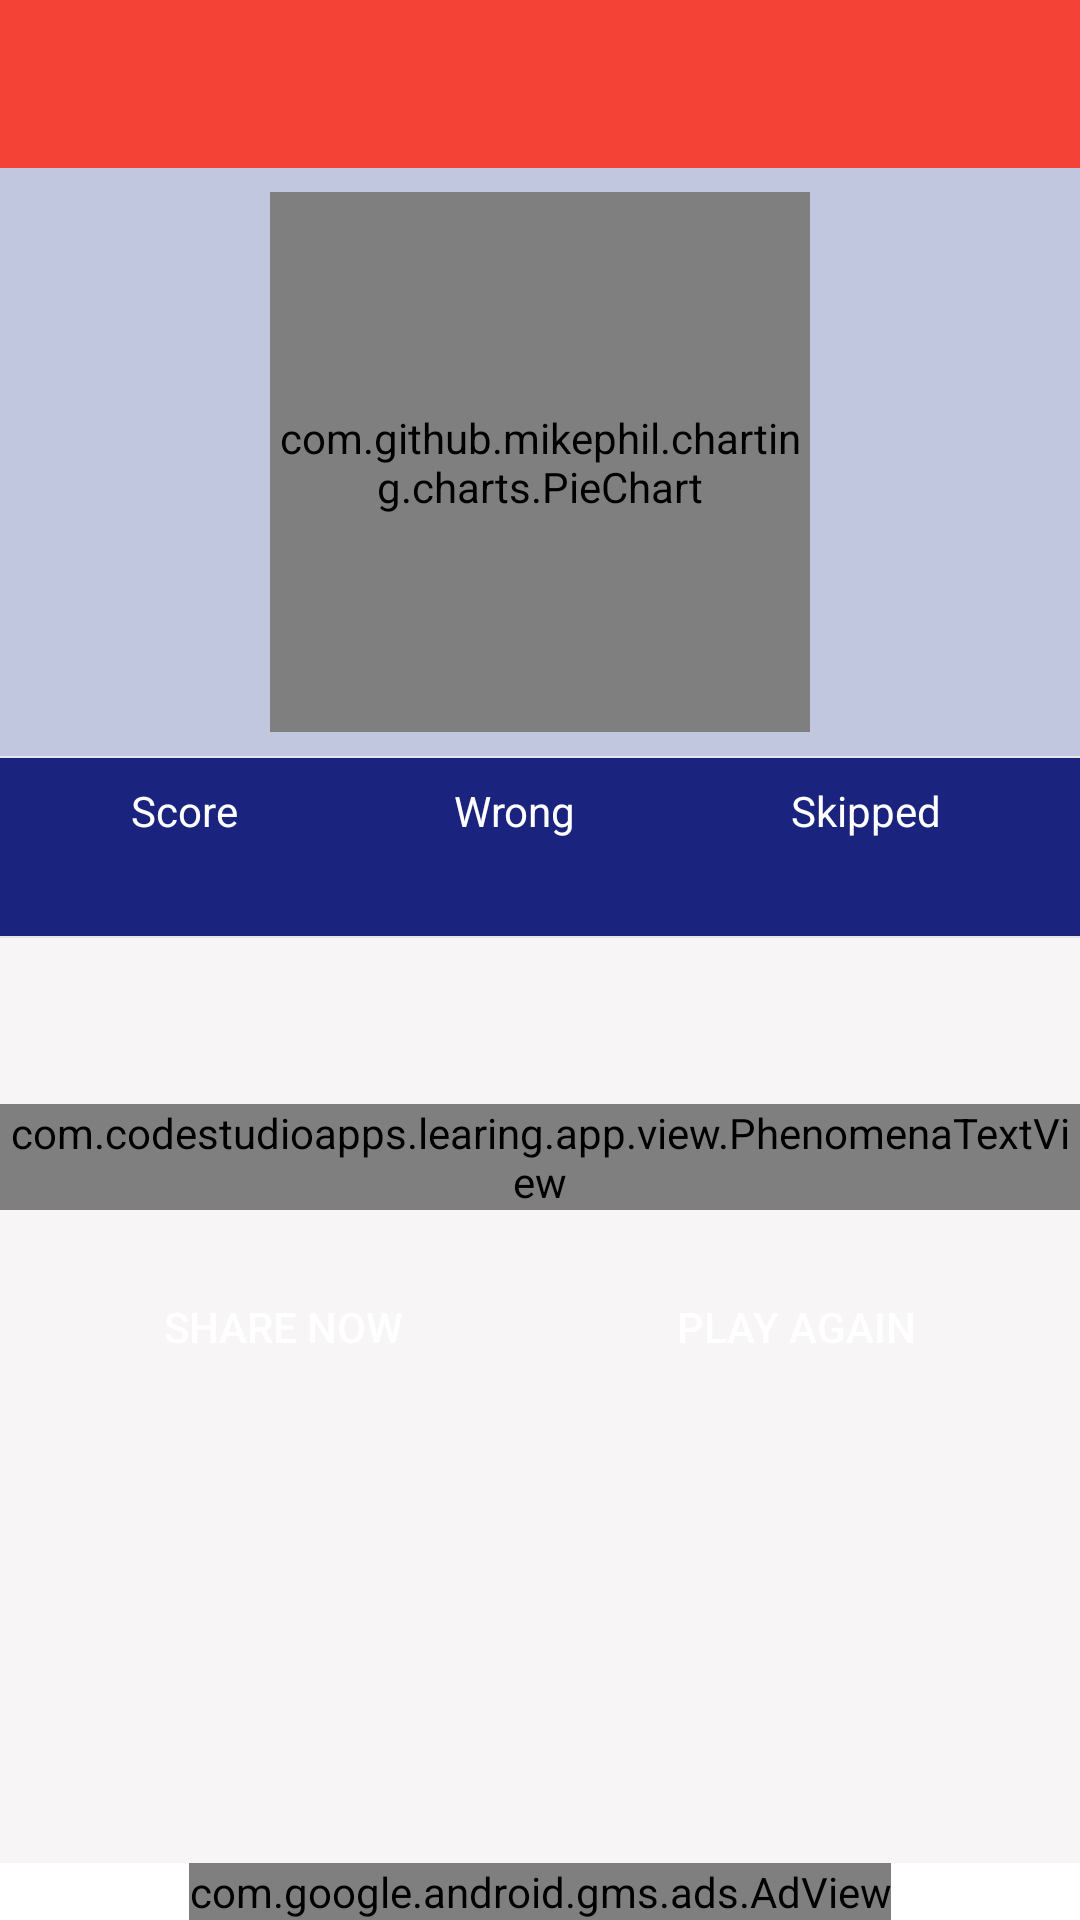

Android layout source for this screen:
<!-- AndroidManifest.xml: activity theme AppTheme -->
<!-- res/layout/activity_score_card.xml -->
<?xml version="1.0" encoding="utf-8"?>
<RelativeLayout xmlns:android="http://schemas.android.com/apk/res/android"
    xmlns:tools="http://schemas.android.com/tools"
    android:layout_width="match_parent"
    android:layout_height="match_parent">


    <include
        android:id="@+id/toolbar_container"
        layout="@layout/toolbar"
        android:layout_width="match_parent"
        android:layout_height="wrap_content" />

    <ScrollView
        android:layout_width="match_parent"
        android:layout_height="match_parent"
        android:layout_above="@id/adsView"
        android:layout_below="@id/toolbar_container"
        android:background="@color/page_bg">

        <RelativeLayout
            android:layout_width="match_parent"
            android:layout_height="wrap_content"
            android:focusableInTouchMode="true">

            <RelativeLayout
                android:id="@+id/lyt_graph"
                android:layout_width="match_parent"
                android:layout_height="wrap_content"
                android:background="@color/hint_color">

                <com.github.mikephil.charting.charts.PieChart
                    android:id="@+id/piechart"
                    android:layout_width="@dimen/margin_180dp"
                    android:layout_height="@dimen/margin_180dp"
                    android:layout_centerHorizontal="true"
                    android:layout_marginStart="@dimen/margin_8dp"
                    android:layout_marginTop="@dimen/margin_8dp"
                    android:layout_marginEnd="@dimen/margin_8dp"
                    android:layout_marginBottom="@dimen/margin_8dp" />

                <View
                    android:id="@+id/view_0"
                    android:layout_width="match_parent"
                    android:layout_height="0.7dp"
                    android:layout_below="@+id/piechart"
                    android:background="@color/toolbar_boarder" />

                <LinearLayout
                    android:id="@+id/score_container"
                    android:layout_width="match_parent"
                    android:layout_height="wrap_content"
                    android:layout_below="@+id/view_0"
                    android:background="@color/dark_blue"
                    android:baselineAligned="false"
                    android:orientation="horizontal"
                    android:padding="@dimen/margin_8dp"
                    android:weightSum="1">

                    <RelativeLayout
                        android:layout_width="wrap_content"
                        android:layout_height="wrap_content"
                        android:layout_weight="0.33"
                        android:gravity="center">

                        <TextView
                            android:id="@+id/score_prompt"
                            android:layout_width="wrap_content"
                            android:layout_height="wrap_content"
                            android:layout_centerHorizontal="true"
                            android:text="@string/score"
                            android:textColor="@color/white" />

                        <TextView
                            android:id="@+id/txt_score"
                            android:layout_width="wrap_content"
                            android:layout_height="wrap_content"
                            android:layout_below="@id/score_prompt"
                            android:layout_centerHorizontal="true"
                            android:textColor="@color/white"
                            android:textSize="18sp"
                            android:textStyle="bold"
                            tools:text="70 / 100" />

                    </RelativeLayout>

                    <RelativeLayout
                        android:layout_width="wrap_content"
                        android:layout_height="wrap_content"
                        android:layout_weight="0.33"
                        android:gravity="center">

                        <TextView
                            android:id="@+id/wrong_prompt"
                            android:layout_width="wrap_content"
                            android:layout_height="wrap_content"
                            android:layout_centerHorizontal="true"
                            android:gravity="center"
                            android:text="@string/wrong"
                            android:textColor="@color/white" />

                        <TextView
                            android:id="@+id/txt_wrong"
                            android:layout_width="wrap_content"
                            android:layout_height="wrap_content"
                            android:layout_below="@id/wrong_prompt"
                            android:layout_centerHorizontal="true"
                            android:textColor="@color/white"
                            android:textSize="18sp"
                            android:textStyle="bold"
                            tools:text="5" />

                    </RelativeLayout>


                    <RelativeLayout
                        android:layout_width="wrap_content"
                        android:layout_height="wrap_content"
                        android:layout_weight="0.33"
                        android:gravity="center">

                        <TextView
                            android:id="@+id/skip_prompt"
                            android:layout_width="wrap_content"
                            android:layout_height="wrap_content"
                            android:layout_centerHorizontal="true"
                            android:text="@string/skipped"
                            android:textColor="@color/white" />

                        <TextView
                            android:id="@+id/txt_skip"
                            android:layout_width="wrap_content"
                            android:layout_height="wrap_content"
                            android:layout_below="@id/skip_prompt"
                            android:layout_centerHorizontal="true"
                            android:textColor="@color/white"
                            android:textSize="18sp"
                            android:textStyle="bold"
                            tools:text="3" />

                    </RelativeLayout>

                </LinearLayout>

                <View
                    android:id="@+id/view_1"
                    android:layout_width="match_parent"
                    android:layout_height="0.7dp"
                    android:layout_below="@id/score_container"
                    android:background="@color/toolbar_boarder" />


            </RelativeLayout>

            <TextView
                android:id="@+id/greeting_text"
                android:layout_width="match_parent"
                android:layout_height="wrap_content"
                android:layout_below="@+id/lyt_graph"
                android:layout_marginLeft="@dimen/margin_15dp"
                android:layout_marginRight="@dimen/margin_15dp"
                android:layout_marginTop="@dimen/margin_15dp"
                android:gravity="center"
                android:textColor="@color/black"
                android:textSize="15sp"
                android:textStyle="bold"
                tools:text="@string/greeting_text1" />


            <com.codestudioapps.learing.app.view.PhenomenaTextView
                android:id="@+id/share_text"
                android:layout_width="match_parent"
                android:layout_height="wrap_content"
                android:layout_below="@id/greeting_text"
                android:layout_marginTop="@dimen/margin_20dp"
                android:gravity="center"
                android:text="@string/share_prompt"
                android:textSize="15sp" />

            <LinearLayout
                android:id="@+id/prompt_container"
                style="?android:attr/buttonBarStyle"
                android:layout_width="match_parent"
                android:layout_height="wrap_content"
                android:layout_below="@id/share_text"
                android:layout_margin="@dimen/margin_15dp"
                android:orientation="horizontal"
                android:weightSum="1">

                <Button
                    android:id="@+id/btn_share"
                    style="?android:attr/buttonBarButtonStyle"
                    android:layout_width="wrap_content"
                    android:layout_height="wrap_content"
                    android:layout_marginEnd="@dimen/margin_6dp"
                    android:layout_weight="0.5"
                    android:background="@drawable/rectangle_blue"
                    android:text="@string/share_now"
                    android:textColor="@color/white" />

                <Button
                    android:id="@+id/btn_play_again"
                    style="?android:attr/buttonBarButtonStyle"
                    android:layout_width="wrap_content"
                    android:layout_height="wrap_content"
                    android:layout_marginStart="@dimen/margin_6dp"
                    android:layout_weight="0.5"
                    android:background="@drawable/rectangle_red"
                    android:text="@string/play_again"
                    android:textColor="@color/white" />

            </LinearLayout>

            <androidx.recyclerview.widget.RecyclerView
                android:id="@+id/rvContent"
                android:layout_width="match_parent"
                android:layout_height="wrap_content"
                android:layout_below="@id/prompt_container"
                android:layout_margin="@dimen/margin_15dp"
                android:background="@drawable/rectangle_white"
                android:nestedScrollingEnabled="false"
                tools:targetApi="lollipop" />

        </RelativeLayout>

    </ScrollView>

    <include
        android:id="@+id/adsView"
        layout="@layout/content_banner_ad" />


</RelativeLayout>
<!-- res/layout/toolbar.xml (included above) -->
<?xml version="1.0" encoding="utf-8"?>
<com.google.android.material.appbar.AppBarLayout xmlns:android="http://schemas.android.com/apk/res/android"
    xmlns:app="http://schemas.android.com/apk/res-auto"
    xmlns:tools="http://schemas.android.com/tools"
    android:layout_width="match_parent"
    android:layout_height="wrap_content"
    android:elevation="0dp"
    app:elevation="0dp"
    tools:targetApi="lollipop">

    <androidx.appcompat.widget.Toolbar
        android:id="@+id/toolbar"
        android:layout_width="match_parent"
        android:layout_height="wrap_content"
        android:background="@color/colorPrimary"
        android:elevation="0dp"
        android:minHeight="?attr/actionBarSize"
        android:theme="@style/ToolBarStyle"
        android:weightSum="1"
        app:elevation="0dp" />

</com.google.android.material.appbar.AppBarLayout>
<!-- res/layout/content_banner_ad.xml (included above) -->
<?xml version="1.0" encoding="utf-8"?>
<com.google.android.gms.ads.AdView xmlns:android="http://schemas.android.com/apk/res/android"
    xmlns:app="http://schemas.android.com/apk/res-auto"
    android:id="@+id/adsView"
    android:layout_width="wrap_content"
    android:layout_height="wrap_content"
    android:layout_alignParentBottom="true"
    android:layout_centerHorizontal="true"
    android:layout_gravity="bottom"
    app:adSize="SMART_BANNER"
    app:adUnitId="@string/banner_ad_unit_id" />
<!-- resources referenced by this layout -->
<resources>
  <color name="black">#000000</color>
  <color name="colorPrimary">#F44336</color>
  <color name="dark_blue">#1A237E</color>
  <color name="hint_color">#C1C7DE</color>
  <color name="page_bg">#F7F5F6</color>
  <color name="toolbar_boarder">#e5e6ea</color>
  <color name="white">#FFFFFF</color>
  <dimen name="margin_15dp">15dp</dimen>
  <dimen name="margin_180dp">180dp</dimen>
  <dimen name="margin_20dp">20dp</dimen>
  <dimen name="margin_6dp">6dp</dimen>
  <dimen name="margin_8dp">8dp</dimen>
  <!-- drawable rectangle_white (drawable) -->
  <?xml version="1.0" encoding="utf-8"?>
  <selector xmlns:android="http://schemas.android.com/apk/res/android">
      <item android:drawable="@drawable/rectangle_white_normal" android:state_pressed="false" />
      <item android:drawable="@drawable/rectangle_any_pressed" />
  </selector>
  <string name="banner_ad_unit_id">ca-app-pub-3940256099942544/6300978111</string>
  <string name="greeting_text1">Oops!! Your score is not very good!! You need to study more.</string>
  <string name="play_again">Play Again</string>
  <string name="score">Score</string>
  <string name="share_now">Share Now</string>
  <string name="share_prompt">Share your score with friends!</string>
  <string name="skipped">Skipped</string>
  <string name="wrong">Wrong</string>
  <style name="ToolBarStyle" parent="Theme.AppCompat">
          <item name="android:textColorPrimary">@android:color/white</item>
          <item name="android:textColorSecondary">@android:color/white</item>
          <item name="actionMenuTextColor">@android:color/white</item>
      </style>
  <style name="AppTheme" parent="Theme.AppCompat.Light">
          
          <item name="colorPrimary">@color/colorPrimary</item>
          <item name="colorPrimaryDark">@color/colorPrimaryDark</item>
          <item name="colorAccent">@color/colorAccent</item>
          <item name="windowNoTitle">true</item>
          <item name="windowActionBar">false</item>
          <item name="android:colorBackground">@color/white</item>
      </style>
  <!-- drawable rectangle_white_normal (drawable) -->
  <?xml version="1.0" encoding="utf-8"?>
  <shape xmlns:android="http://schemas.android.com/apk/res/android">
      <corners android:radius="0dp" />
      <stroke android:color="@color/light_gray"
          android:width="0.1dp"/>
      <solid android:color="@color/white" />
  </shape>
  <!-- drawable rectangle_any_pressed (drawable) -->
  <?xml version="1.0" encoding="utf-8"?>
  <shape xmlns:android="http://schemas.android.com/apk/res/android">
      <corners android:radius="0dp" />
      <solid android:color="@color/colorPrimary21" />
  </shape>
  <color name="colorPrimaryDark">#D32F2F</color>
  <color name="colorAccent">#1E88E5</color>
  <color name="light_gray">#E0E0E0</color>
  <color name="colorPrimary21">#cccccc</color>
</resources>
